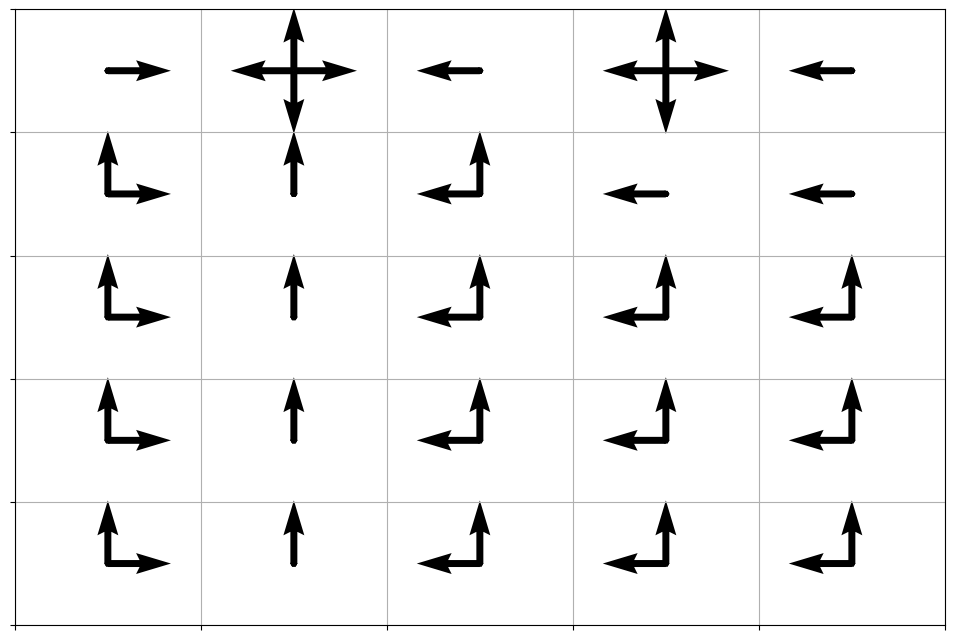

The matplotlib source for this figure:
#!/usr/bin/env python
# coding: utf-8

# # Main imports

# In[ ]:


import numpy as np
import matplotlib.pyplot as plt
get_ipython().run_line_magic('matplotlib', 'inline')


# # Environment setup

# In[ ]:


class gridworld:
    
    def __init__(self):
        self.dim = [5, 5]
        self.pos_A = [0, 1]
        self.rew_A = 10
        self.trans_A = [4, 1]
        self.pos_B = [0, 3]
        self.rew_B = 5
        self.trans_B = [2, 3]
        # Define starting position
        self.start = [4, 0]
        self.s = self.start[:]
        self.reward = 0
            
        # Step count
        self.n = 0
        self.action_space = ["U", "L", "D", "R"]
        self.action_prob = [0.25, 0.25, 0.25, 0.25]
    
    # Show empty environment
    def show_grid(self):
        # print rows
        for i in range(self.dim[0]):
            print("-" * (self.dim[0] * 5 + 1))
            row = []
            for j in range(self.dim[1]):
                if i == self.pos_A[0] and j == self.pos_A[1]:
                    row.append("| A ")
                elif i == self.pos_B[0] and j == self.pos_B[1]:
                    row.append("| B ")
                elif i == self.trans_A[0] and j == self.trans_A[1]:
                    row.append("| A'")
                elif i == self.trans_B[0] and j == self.trans_B[1]:
                    row.append("| B'")
                elif i == self.start[0] and j == self.start[1]:
                    row.append("| S ")
                else:
                    row.append("|   ")
            row.append("|  ")
            print(' '.join(row))
        print("-" * (self.dim[0] * 5 + 1))
        
    # Show state
    def show_state(self):
        # print rows
        for i in range(self.dim[0]):
            print("-" * (self.dim[0] * 5 + 1))
            row = []
            for j in range(self.dim[1]):
                if i == self.s[0] and j == self.s[1]:
                    row.append("| X ")
                elif i == self.pos_A[0] and j == self.pos_A[1]:
                    row.append("| A ")
                elif i == self.pos_B[0] and j == self.pos_B[1]:
                    row.append("| B ")
                elif i == self.trans_A[0] and j == self.trans_A[1]:
                    row.append("| A'")
                elif i == self.trans_B[0] and j == self.trans_B[1]:
                    row.append("| B'")
                else:
                    row.append("|   ")
            row.append("|  ")
            print(' '.join(row))
        print("-" * (self.dim[0] * 5 + 1))
        
    # Give the agent an action
    def action(self, a):
        if a not in self.action_space:
            return "Error: Invalid action submission"
        # Check for special transition states
        if self.s == self.pos_A:
            self.s = self.trans_A[:]
            self.reward = self.rew_A
        elif self.s == self.pos_B:
            self.s = self.trans_B[:]
            self.reward = self.rew_B
        # Move up
        elif a == "U" and self.s[0] > 0:
            self.s[0] -= 1
            self.reward = 0
        # Move left
        elif a == "L" and self.s[1] > 0:
            self.s[1] -= 1
            self.reward = 0
        # Move down
        elif a == "D" and self.s[0] < self.dim[0] - 1:
            self.s[0] += 1
            self.reward = 0
        # Move right
        elif a == "R" and self.s[1] < self.dim[1] - 1:
            self.s[1] += 1
            self.reward = 0
        else:
            self.reward = -1
        self.n += 1
        return self.s, self.reward
            
    def reset(self):
        self.s = self.start
        self.reward = 0
        self.n = 0


# In[ ]:


grid = gridworld()
grid.show_grid()


# # Searching Q*

# In[ ]:


q = np.zeros((grid.dim[0], grid.dim[1], len(grid.action_space)))
gamma = 0.9
delta = 1e-5
delta_t = 1

while delta_t > delta:
    q_old = q.copy()
    for i in range(grid.dim[0]):
        for j in range(grid.dim[1]):
            for a in grid.action_space:
                grid.s = [i, j]
                s, r = grid.action(a)
                a_index = grid.action_space.index(a)
                q[i, j, a_index] = r + gamma * np.max(q_old[s[0], s[1]])
    delta_t = np.sum(np.abs(q - q_old))
    
print(np.max(q, axis=2).round(1))


# # Plot results

# In[ ]:


def opt_policy(q, grid):
    q_max = np.max(q, axis=2)
    x = np.linspace(0, grid.dim[0] - 1, grid.dim[0]) + 0.5
    y = np.linspace(grid.dim[1] - 1, 0, grid.dim[1]) + 0.5
    X, Y = np.meshgrid(x, y)
    zeros = np.zeros((grid.dim))
    
    fig = plt.figure(figsize=(12,8))
    ax = plt.axes()
    
    for i, action in enumerate(grid.action_space):
        q_star = np.zeros((5, 5))
        for j in range(grid.dim[0]):
            for k in reversed(range(grid.dim[1])):
                if q[j, k, i] == q_max[j, k]:
                    q_star[j, k] = 0.4
        # Plot results
        if action == "U":
            # Vectors point in positive Y-direction
            plt.quiver(X, Y, zeros, q_star, scale=1, units='xy')
        elif action == "L":
            # Vectors point in negative X-direction
            plt.quiver(X, Y, -q_star, zeros, scale=1, units='xy')
        elif action == "D":
            # Vectors point in negative Y-direction
            plt.quiver(X, Y, zeros, -q_star, scale=1, units='xy')
        elif action == "R":
            # Vectors point in positive X-direction
            plt.quiver(X, Y, q_star, zeros, scale=1, units='xy')
        
    plt.xlim([0, grid.dim[0]])
    plt.ylim([0, grid.dim[1]])
    ax.set_yticklabels([])
    ax.set_xticklabels([])
    plt.grid()
    plt.show()


# In[ ]:


opt_policy(q, grid)

